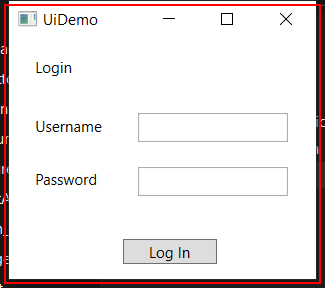
Task: Robotic Enterprise Framework
Workflow: InitAllApplications

Step 1: find the element in window 'UiDemo' (uidemo.exe)

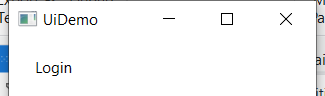
Step 2 [then]: UiDemo Application Login Page Window on the element in window 'UiDemo' (uidemo.exe)

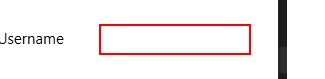
Step 3 [then]: type [in_Username] into 'user'

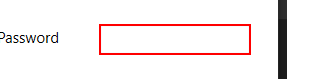
Step 4: type a value into 'pass'

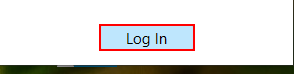
Step 5: click on the push button 'Log In' in window 'UiDemo' (uidemo.exe)
